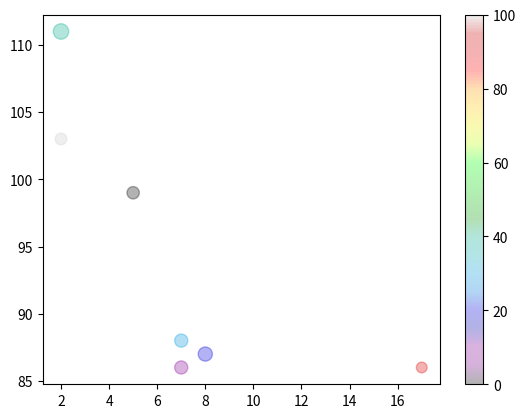

Generate this figure with matplotlib:
# with pyplot , we can use scatter( )function , to draw scatter plots.
#scatter() function plots for each observation. it also need two array of same length, one for x axis and other for y axis.
#--------------------------------------------
#simple scatter plot
# import matplotlib.pyplot as plt
# import numpy as np
# x =np.array([1,2, 3, 4, 5])
# y = np.array([2, 5, 7, 6, 8])
# plt.scatter(x, y)
# plt.show()
# # the above example plots 4 observations
#-----------------------------------
#comparing plots 
# import matplotlib.pyplot as plt
# import numpy as np

# x = np.array([1,4, 6, 9, 10, 14])
# y =np.array([18, 17, 15, 14, 11, 8])
# plt.scatter(x,y)

# x=np.array([8, 10, 12, 14, 16])
# y =np.array([18, 22, 26, 27, 30 ])
# plt.scatter(x, y)

# plt.show()
#by default the blue and orange colors will be there 
# #----------------------------------------
# changing colors : 
# plt.scatter(x, y, color = "green")
# plt.scatter(x, y, color = "#88c999")
#-------------------------------------------
# Color each dot.
# we can specify the different colors to each dot using array of colors as value fot the c argument.
# note: we cannot use color as argument, we can use c as argument.
#---------------------------------------------
#set different colors to the dots 
# import matplotlib.pyplot as plt
# import numpy as np

# x= np.array([1,2,3,4,5])
# y =np.array([1,2,3,4,5])
# colors = np.array(["red", "blue","orange", "green", "pink"])
# plt.scatter(x, y, c = colors) # we should pass only c for colors, no other arguments.
# plt.show()
#----------------------------------------------
#ColorMap: colormap is a list of colors , each color ranges from 0 to 100.
#color map ranges from 0 (purple) upto 100(yellow).. viridis
#HOW TO USE COLORMAP :
#we can specify with the keyword argument cmap with value of color map. 
# 'viridis' which is one of the built-in colormaps available in matplotlib
# Create a color array, and specify a colormap in the scatter plot:

# import matplotlib.pyplot as plt
# import numpy as np

# x = np.array([5,7,8,7,2,17,2])
# y = np.array([99,86,87,88,111,86,103])
# colors = np.array([0, 10, 20, 30, 40, 90, 100])
# plt.scatter(x, y, c=colors, cmap='viridis') # cmap ='nipy_spectral'
##we can include colorbar() into the graph (optional)
# plt.show()
#----------------------------------------------
#SIZE : we can change the size of dots with s arguments.
# Just like colors, make sure the array for sizes has the same length as the arrays for the x- and y-axis:

# sizes = np.array([20,50,100,200,500,1000,60,90,10,300,600,800,75])
# plt.scatter(x, y, s=sizes)
# plt.scatter(x, y, s =20) #also correct
#-----------------------------------------------------
# Alpha : we can adjust the transparency of the dots with the alpha argument.
# plt.scatter(x, y, s=sizes, alpha=0.5)
#----------------------------------------------
# we can conbine size and alpha together

import matplotlib.pyplot as plt
import numpy as np
x = np.array([5,7,8,7,2,17,2])
y = np.array([99,86,87,88,111,86,103])
sizes = np.array([80, 90, 105, 90, 125, 60, 70])
colors = np.array([0, 10, 20, 30, 40, 90, 100])
plt.scatter(x, y, c=colors, s=sizes, alpha=0.3, cmap='nipy_spectral')
plt.colorbar()
plt.show()